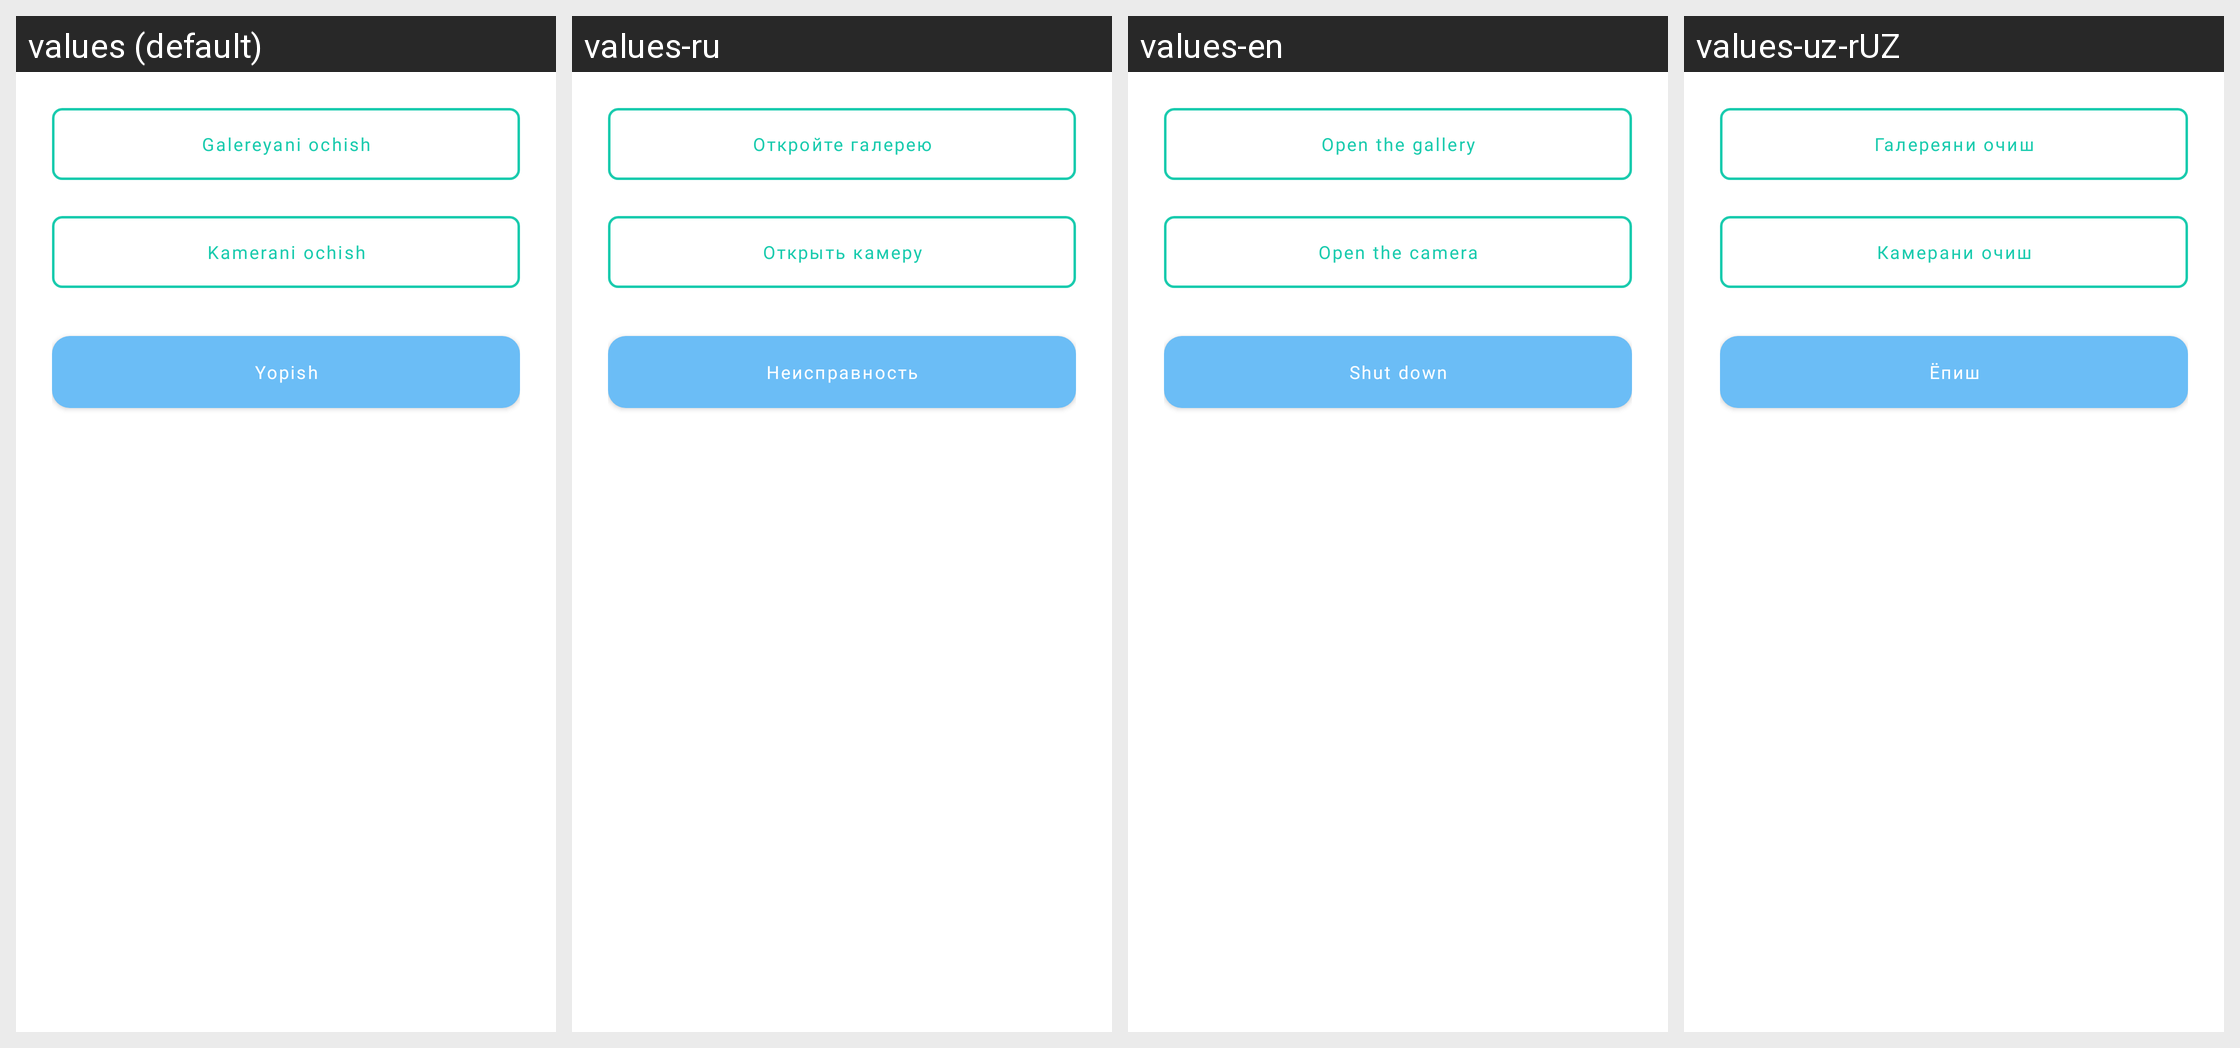

Translations of the strings shown on this Android screen, per locale in the grid:
Android screen res/layout/dialog_get_img.xml rendered under 4 locales, left to right: values (default), values-ru, values-en, values-uz-rUZ. Device: Nexus 5 (rendered at 1080×1920; each locale shown at half size, 540×960, under a caption strip naming it); theme Theme.SafeMe.
Strings drawn on this screen, with the default value and each locale's value (text and hints the layout hard-codes, and strings that could not be matched under every locale, appear in the picture but are not listed):

open_gallery
  values: Galereyani ochish
  values-ru: Откройте галерею
  values-en: Open the gallery
  values-uz-rUZ: Галереяни очиш

open_camera
  values: Kamerani ochish
  values-ru: Открыть камеру
  values-en: Open the camera
  values-uz-rUZ: Камерани очиш

close
  values: Yopish
  values-ru: Неисправность
  values-en: Shut down
  values-uz-rUZ: Ёпиш
